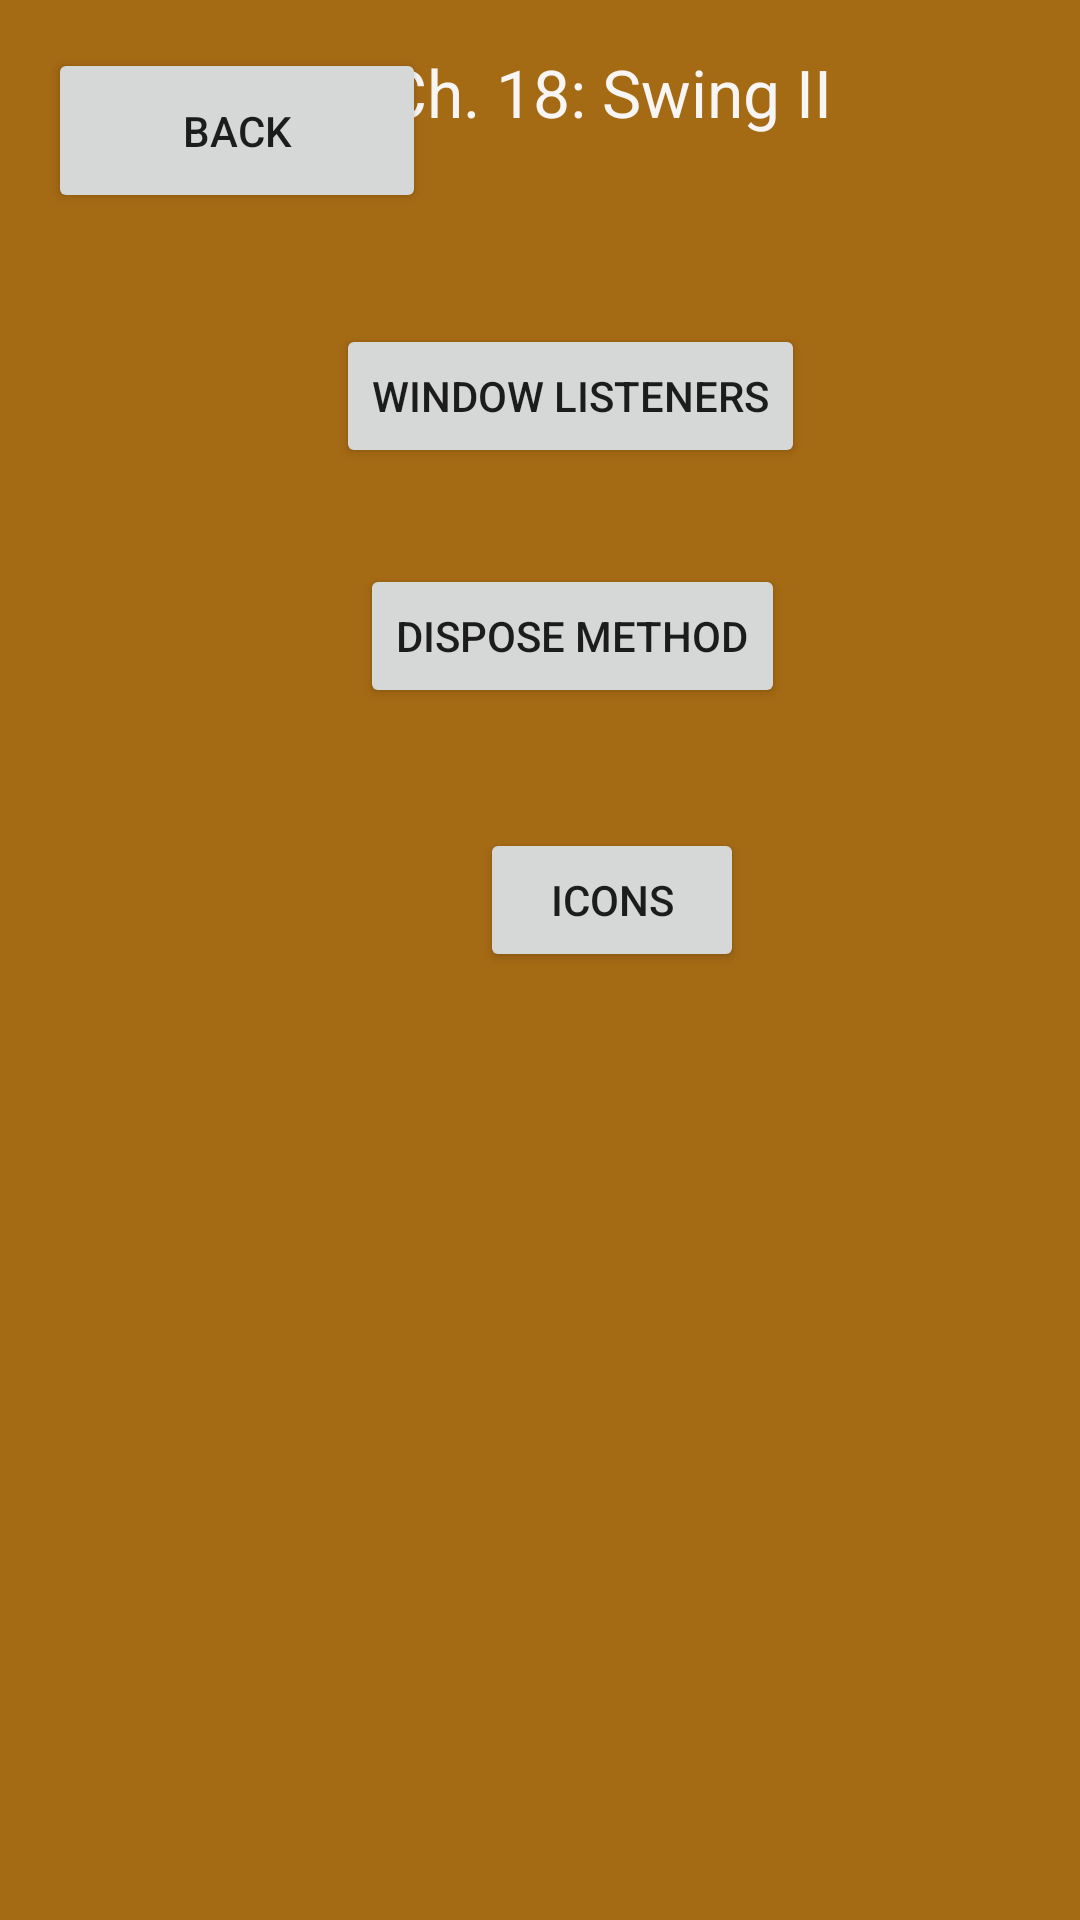

Android layout source for this screen:
<!-- AndroidManifest.xml: application theme Theme.Module8FinalProject -->
<!-- res/layout/ch18.xml -->
<?xml version="1.0" encoding="utf-8"?>
<androidx.constraintlayout.widget.ConstraintLayout xmlns:android="http://schemas.android.com/apk/res/android"
    xmlns:app="http://schemas.android.com/apk/res-auto"
    xmlns:tools="http://schemas.android.com/tools"
    android:layout_width="match_parent"
    android:layout_height="match_parent"
    android:background="#A56A14"
    tools:context=".MainActivity">

    <TextView
        android:id="@+id/ch18title"
        android:layout_width="228dp"
        android:layout_height="64dp"
        android:layout_marginTop="16dp"
        android:layout_marginEnd="4dp"
        android:text="Ch. 18: Swing II"
        android:textColor="#F8F5F5"
        android:textSize="22sp"
        app:layout_constraintEnd_toEndOf="parent"
        app:layout_constraintTop_toTopOf="parent" />

    <Button
        android:id="@+id/eighteen_3"
        android:layout_width="wrap_content"
        android:layout_height="wrap_content"
        android:layout_marginStart="160dp"
        android:layout_marginBottom="316dp"
        android:text="Icons"
        app:layout_constraintBottom_toBottomOf="parent"
        app:layout_constraintStart_toStartOf="parent" />

    <Button
        android:id="@+id/eighteen_2"
        android:layout_width="wrap_content"
        android:layout_height="wrap_content"
        android:layout_marginStart="120dp"
        android:layout_marginBottom="404dp"
        android:text="Dispose Method"
        app:layout_constraintBottom_toBottomOf="parent"
        app:layout_constraintStart_toStartOf="parent" />

    <Button
        android:id="@+id/eighteen_1"
        android:layout_width="wrap_content"
        android:layout_height="wrap_content"
        android:layout_marginStart="112dp"
        android:layout_marginBottom="484dp"
        android:text="Window Listeners"
        app:layout_constraintBottom_toBottomOf="parent"
        app:layout_constraintStart_toStartOf="parent" />

    <Button
        android:id="@+id/back"
        android:layout_width="126dp"
        android:layout_height="55dp"
        android:layout_marginStart="16dp"
        android:layout_marginTop="16dp"
        android:text="Back"
        app:layout_constraintStart_toStartOf="parent"
        app:layout_constraintTop_toTopOf="parent" />

</androidx.constraintlayout.widget.ConstraintLayout>
<!-- resources referenced by this layout -->
<resources>
  <style name="Theme.Module8FinalProject" parent="Theme.MaterialComponents.DayNight.DarkActionBar">
          
          <item name="colorPrimary">@color/purple_500</item>
          <item name="colorPrimaryVariant">@color/purple_700</item>
          <item name="colorOnPrimary">@color/white</item>
          
          <item name="colorSecondary">@color/teal_200</item>
          <item name="colorSecondaryVariant">@color/teal_700</item>
          <item name="colorOnSecondary">@color/black</item>
          
          <item name="android:statusBarColor" tools:targetApi="l">?attr/colorPrimaryVariant</item>
          
      </style>
  <!-- not gathered from this repository: default colours our renderer supplied (Android Studio template values) -->
  <color name="purple_500">#FF6200EE</color>
  <color name="purple_700">#FF3700B3</color>
  <color name="teal_200">#FF03DAC5</color>
  <color name="teal_700">#FF018786</color>
  <color name="black">#FF000000</color>
  <color name="white">#FFFFFFFF</color>
</resources>
